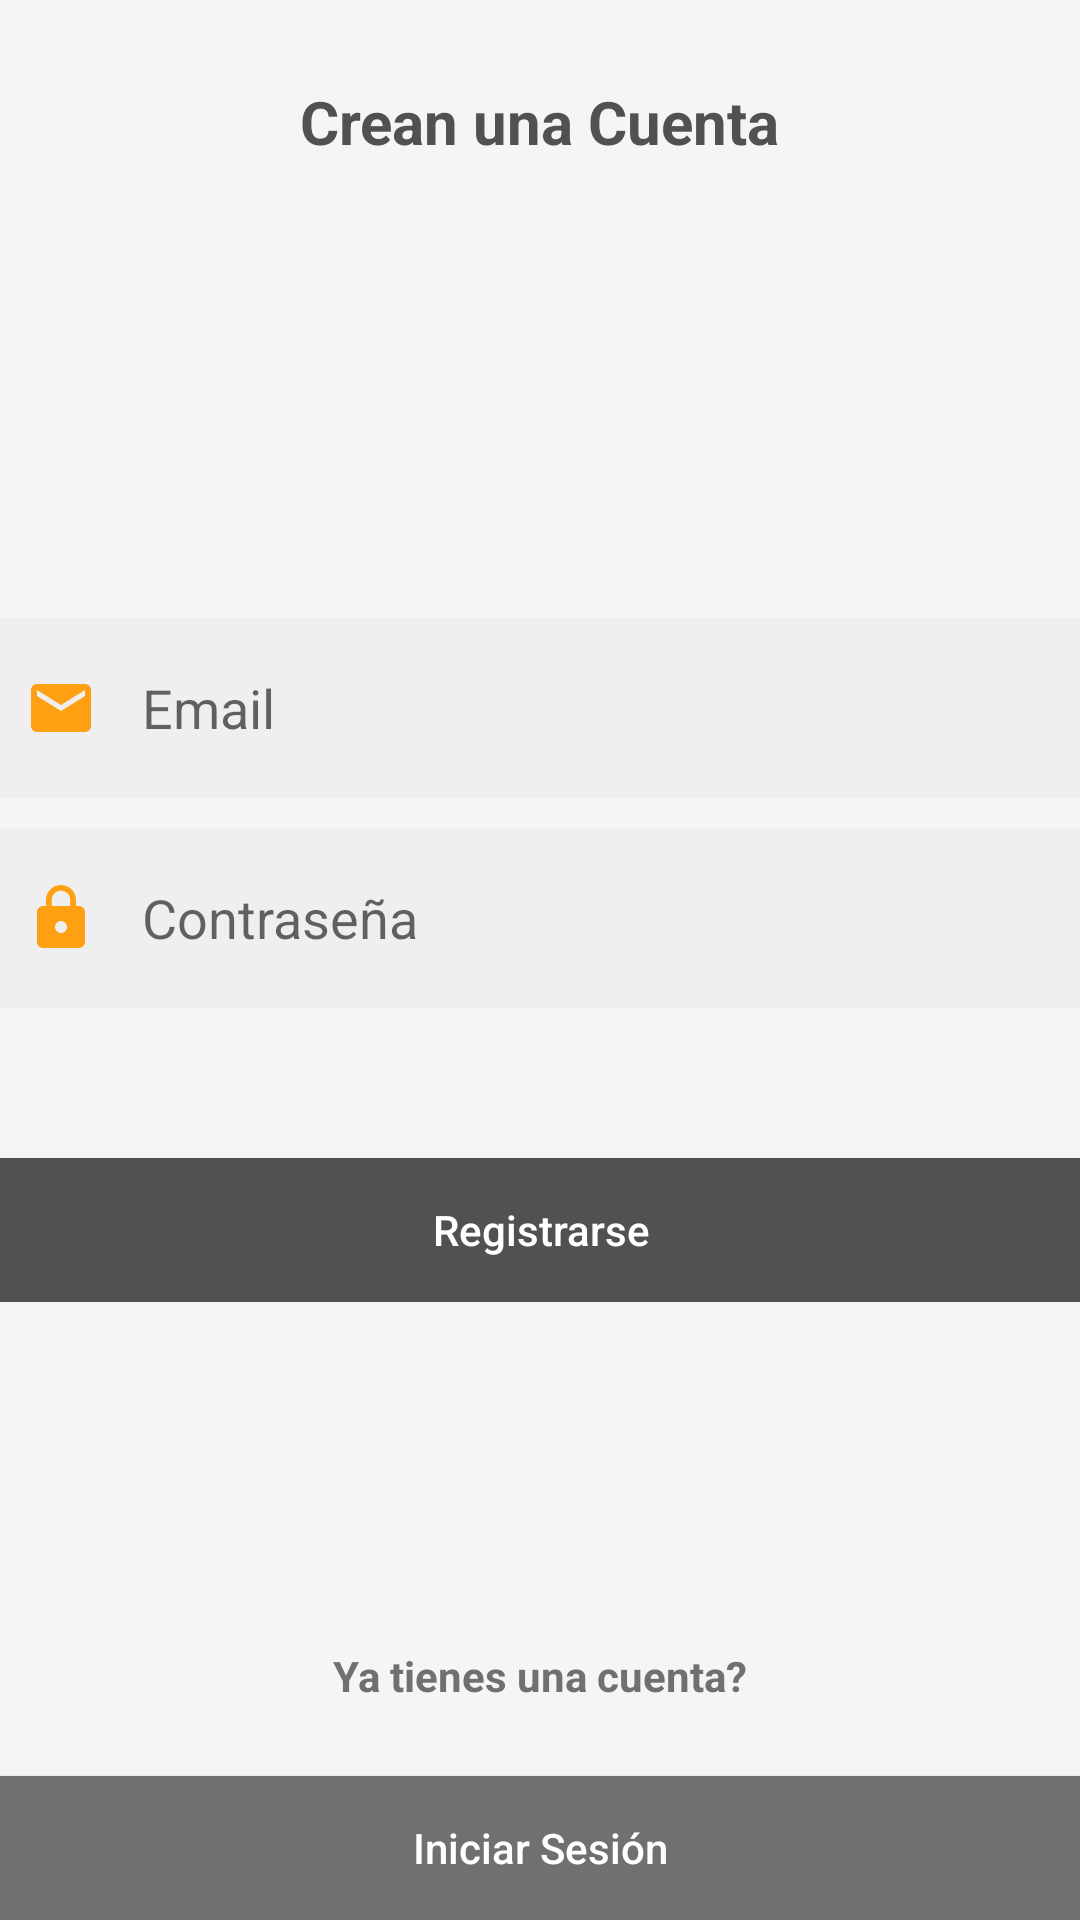

Layout XML and referenced resources for this Android screen:
<!-- AndroidManifest.xml: application theme Theme.AppCompat.Light.NoActionBar -->
<!-- res/layout/registro_view.xml -->
<?xml version="1.0" encoding="utf-8"?>
<androidx.constraintlayout.widget.ConstraintLayout xmlns:android="http://schemas.android.com/apk/res/android"
    xmlns:app="http://schemas.android.com/apk/res-auto"
    xmlns:tools="http://schemas.android.com/tools"
    android:layout_width="match_parent"
    android:layout_height="match_parent"
    android:background="@color/fondoColor"
    tools:context=".registro">

    <TextView
        android:id="@+id/registroTitulo"
        android:layout_width="wrap_content"
        android:layout_height="wrap_content"
        android:fontFamily="sans-serif"
        android:text="Crean una Cuenta"
        android:textColor="@color/titulosColor"
        android:textSize="20dp"
        android:textStyle="bold"
        app:layout_constraintBottom_toTopOf="@+id/linearLayout"
        app:layout_constraintEnd_toEndOf="parent"
        app:layout_constraintStart_toStartOf="parent"
        app:layout_constraintTop_toTopOf="parent"
        app:layout_constraintVertical_bias="0.15" />

    <LinearLayout
        android:id="@+id/linearLayout"
        android:layout_width="374dp"
        android:layout_height="wrap_content"
        android:orientation="vertical"
        app:layout_constraintBottom_toBottomOf="parent"
        app:layout_constraintEnd_toEndOf="parent"
        app:layout_constraintStart_toStartOf="parent"
        app:layout_constraintTop_toTopOf="parent">

        <EditText
            android:id="@+id/email_txt"
            android:layout_width="match_parent"
            android:layout_height="60dp"
            android:background="@color/camposColor"
            android:drawableLeft="@drawable/mail"
            android:drawablePadding="15dp"
            android:ems="10"
            android:hint="Email"
            android:inputType="textEmailAddress"
            android:padding="15dp" />

        <EditText
            android:id="@+id/pass_txt"
            android:layout_width="match_parent"
            android:layout_height="60dp"
            android:layout_marginTop="10dp"
            android:background="@color/camposColor"
            android:drawableLeft="@drawable/pass"
            android:drawablePadding="15dp"
            android:ems="10"
            android:hint="Contraseña"
            android:inputType="textPassword"
            android:padding="15dp" />

        <Button
            android:id="@+id/registrar_Btn"
            android:layout_width="match_parent"
            android:layout_height="wrap_content"
            android:layout_marginTop="50dp"
            android:background="@drawable/bordes_redondos_btn"
            android:text="Registrarse"
            android:textAllCaps="false"
            android:textColor="@color/white" />
    </LinearLayout>

    <TextView
        android:layout_width="wrap_content"
        android:layout_height="wrap_content"
        android:layout_marginBottom="24dp"
        android:text="Ya tienes una cuenta?"
        android:textColor="@color/inactivoColor"
        android:textStyle="bold"
        app:layout_constraintBottom_toTopOf="@+id/iniciar_btn"
        app:layout_constraintEnd_toEndOf="parent"
        app:layout_constraintStart_toStartOf="parent"
        app:layout_constraintTop_toBottomOf="@+id/linearLayout"
        app:layout_constraintVertical_bias="1.0" />

    <Button
        android:id="@+id/iniciar_btn"
        android:layout_width="match_parent"
        android:layout_height="wrap_content"
        android:background="@color/inactivoColor"
        android:text="Iniciar Sesión"
        android:textAllCaps="false"
        android:textColor="@color/white"
        app:layout_constraintBottom_toBottomOf="parent"
        app:layout_constraintEnd_toEndOf="parent"
        app:layout_constraintStart_toStartOf="parent" />

    <androidx.constraintlayout.widget.Guideline
        android:id="@+id/guideline2"
        android:layout_width="wrap_content"
        android:layout_height="wrap_content"
        android:orientation="vertical"
        app:layout_constraintGuide_begin="20dp" />

    <androidx.constraintlayout.widget.Guideline
        android:id="@+id/guideline3"
        android:layout_width="wrap_content"
        android:layout_height="wrap_content"
        android:orientation="vertical"
        app:layout_constraintGuide_end="20dp" />

</androidx.constraintlayout.widget.ConstraintLayout>
<!-- resources referenced by this layout -->
<resources>
  <color name="camposColor">#efefef</color>
  <color name="fondoColor">#f5f5f5</color>
  <color name="inactivoColor">#707070</color>
  <color name="titulosColor">#515151</color>
  <color name="white">#FFFFFFFF</color>
  <!-- drawable bordes_redondos_btn (drawable) -->
  <?xml version="1.0" encoding="utf-8"?>
  <shape xmlns:android="http://schemas.android.com/apk/res/android">
      <corners android:radius="5dp" />
      <solid android:color="@color/titulosColor" />
  </shape>
  <!-- drawable mail (drawable) -->
  <vector
      android:height="24dp"
      android:width="24dp"
      android:tint="#FFA012"
      android:viewportHeight="24"
      android:viewportWidth="24"
      xmlns:android="http://schemas.android.com/apk/res/android">
      <path android:fillColor="@android:color/white" android:pathData="M20,4L4,4c-1.1,0 -1.99,0.9 -1.99,2L2,18c0,1.1 0.9,2 2,2h16c1.1,0 2,-0.9 2,-2L22,6c0,-1.1 -0.9,-2 -2,-2zM20,8l-8,5 -8,-5L4,6l8,5 8,-5v2z"/>
  </vector>
  <!-- drawable pass (drawable) -->
  <vector android:height="24dp" android:tint="#FFA012"
      android:viewportHeight="24" android:viewportWidth="24"
      android:width="24dp" xmlns:android="http://schemas.android.com/apk/res/android">
      <path android:fillColor="@android:color/white" android:pathData="M18,8h-1L17,6c0,-2.76 -2.24,-5 -5,-5S7,3.24 7,6v2L6,8c-1.1,0 -2,0.9 -2,2v10c0,1.1 0.9,2 2,2h12c1.1,0 2,-0.9 2,-2L20,10c0,-1.1 -0.9,-2 -2,-2zM12,17c-1.1,0 -2,-0.9 -2,-2s0.9,-2 2,-2 2,0.9 2,2 -0.9,2 -2,2zM15.1,8L8.9,8L8.9,6c0,-1.71 1.39,-3.1 3.1,-3.1 1.71,0 3.1,1.39 3.1,3.1v2z"/>
  </vector>
</resources>
